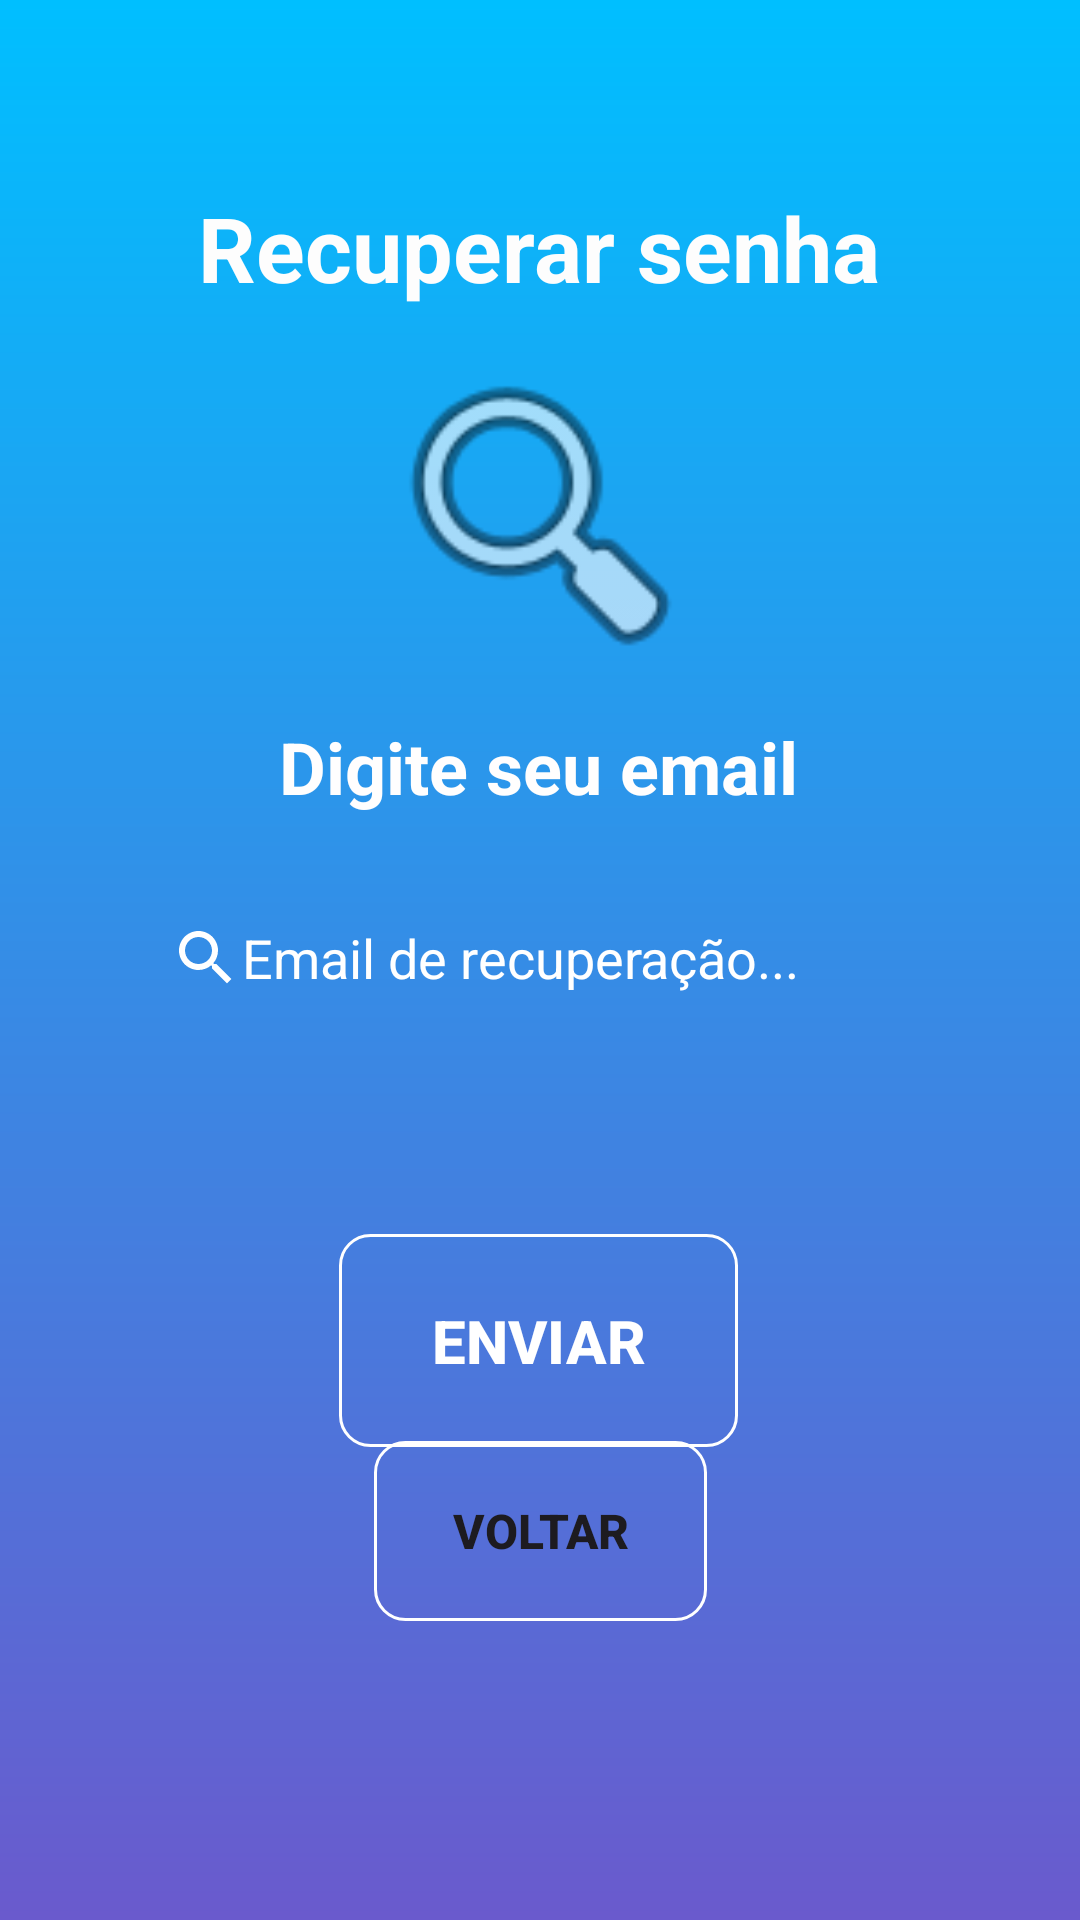

Produce the Android XML layout that renders to this screen, including the resource entries it uses.
<!-- AndroidManifest.xml: application theme Theme.Meu_Comercio -->
<!-- res/layout/activity_esqueceu_senha.xml -->
<?xml version="1.0" encoding="utf-8"?>
<androidx.constraintlayout.widget.ConstraintLayout xmlns:android="http://schemas.android.com/apk/res/android"
    xmlns:app="http://schemas.android.com/apk/res-auto"
    xmlns:tools="http://schemas.android.com/tools"
    android:id="@+id/main"
    android:layout_width="match_parent"
    android:layout_height="match_parent"
    tools:context=".EsqueceuSenha"
    android:background="@drawable/backgroud">

    <TextView
        android:id="@+id/textView7"
        android:layout_width="wrap_content"
        android:layout_height="wrap_content"
        android:text="Digite seu email"
        android:textColor="#FFFEFE"
        android:textSize="24sp"
        android:textStyle="bold"
        app:layout_constraintBottom_toBottomOf="parent"
        app:layout_constraintEnd_toEndOf="parent"
        app:layout_constraintHorizontal_bias="0.497"
        app:layout_constraintStart_toStartOf="parent"
        app:layout_constraintTop_toTopOf="parent"
        app:layout_constraintVertical_bias="0.394" />

    <EditText
        android:id="@+id/emailRecuperacao"
        android:layout_width="246dp"
        android:layout_height="56dp"
        android:background="@drawable/background_txt"
        android:drawableLeft="@drawable/baseline_search_24"
        android:ems="10"
        android:textColor="#FFFFFF"
        android:textColorHint="#FFFFFF"
        android:hint="Email de recuperação..."
        android:inputType="textEmailAddress"
        app:layout_constraintBottom_toBottomOf="parent"
        app:layout_constraintEnd_toEndOf="parent"
        app:layout_constraintHorizontal_bias="0.496"
        app:layout_constraintStart_toStartOf="parent"
        app:layout_constraintTop_toTopOf="parent"
        app:layout_constraintVertical_bias="0.499"
        tools:hint="Email" />

    <Button
        android:id="@+id/button5"
        android:layout_width="111dp"
        android:layout_height="60dp"
        android:background="@drawable/backgroud_button"
        android:backgroundTint="#FFFFFF"
        android:onClick="TelaLogin"
        android:text="Voltar"
        android:textSize="16sp"
        android:textStyle="bold"
        app:backgroundTint="#FFFFFF"
        app:layout_constraintBottom_toBottomOf="parent"
        app:layout_constraintEnd_toEndOf="parent"
        app:layout_constraintStart_toStartOf="parent"
        app:layout_constraintTop_toTopOf="parent"
        app:layout_constraintVertical_bias="0.828" />

    <TextView
        android:id="@+id/textView8"
        android:layout_width="wrap_content"
        android:layout_height="wrap_content"
        android:text="Recuperar senha"
        android:textColor="#FDFDFD"
        android:textSize="30sp"
        android:textStyle="bold"
        app:layout_constraintBottom_toBottomOf="parent"
        app:layout_constraintEnd_toEndOf="parent"
        app:layout_constraintHorizontal_bias="0.497"
        app:layout_constraintStart_toStartOf="parent"
        app:layout_constraintTop_toTopOf="parent"
        app:layout_constraintVertical_bias="0.104" />

    <ImageView
        android:id="@+id/imageView"
        android:layout_width="147dp"
        android:layout_height="116dp"
        app:layout_constraintBottom_toBottomOf="parent"
        app:layout_constraintEnd_toEndOf="parent"
        app:layout_constraintStart_toStartOf="parent"
        app:layout_constraintTop_toTopOf="parent"
        app:layout_constraintVertical_bias="0.216"
        app:srcCompat="@android:drawable/ic_menu_search" />

    <Button
        android:id="@+id/buttonEnviar"
        android:layout_width="133dp"
        android:layout_height="71dp"
        android:background="@drawable/backgroud_button"
        android:backgroundTint="#FFFFFF"
        android:onClick="recuperarsenha"
        android:text="Enviar"
        android:textColor="#FFFFFF"
        android:textSize="20sp"
        android:textStyle="bold"
        app:backgroundTint="#FFFFFF"
        app:layout_constraintBottom_toBottomOf="parent"
        app:layout_constraintEnd_toEndOf="parent"
        app:layout_constraintHorizontal_bias="0.498"
        app:layout_constraintStart_toStartOf="parent"
        app:layout_constraintTop_toTopOf="parent"
        app:layout_constraintVertical_bias="0.723" />


</androidx.constraintlayout.widget.ConstraintLayout>
<!-- resources referenced by this layout -->
<resources>
  <!-- drawable backgroud (drawable) -->
  <shape xmlns:android="http://schemas.android.com/apk/res/android" android:shape="rectangle" >
  
      <gradient
          android:startColor="#6A5ACD"
          android:endColor="#00BFFF"
          android:angle="90" />
  
  </shape>
  <!-- drawable backgroud_button (drawable) -->
  <?xml version="1.0" encoding="utf-8"?>
  <shape xmlns:android="http://schemas.android.com/apk/res/android"
      android:shape="rectangle">
      <solid android:color="#00480F7A"></solid>
      <corners android:radius="10dp"></corners>
      <stroke android:width="1dp" android:color="#c9dbe9"></stroke>
  </shape>
  <!-- drawable baseline_search_24 (drawable) -->
  <vector xmlns:android="http://schemas.android.com/apk/res/android" android:height="24dp" android:tint="#FFFFFF" android:viewportHeight="24" android:viewportWidth="24" android:width="24dp">
        
      <path android:fillColor="#FFFFFF" android:pathData="M15.5,14h-0.79l-0.28,-0.27C15.41,12.59 16,11.11 16,9.5 16,5.91 13.09,3 9.5,3S3,5.91 3,9.5 5.91,16 9.5,16c1.61,0 3.09,-0.59 4.23,-1.57l0.27,0.28v0.79l5,4.99L20.49,19l-4.99,-5zM9.5,14C7.01,14 5,11.99 5,9.5S7.01,5 9.5,5 14,7.01 14,9.5 11.99,14 9.5,14z"/>
      
  </vector>
  <style name="Theme.Meu_Comercio" parent="Base.Theme.Meu_Comercio" />
  <style name="Base.Theme.Meu_Comercio" parent="Theme.Material3.DayNight.NoActionBar">
          
          
      </style>
</resources>
